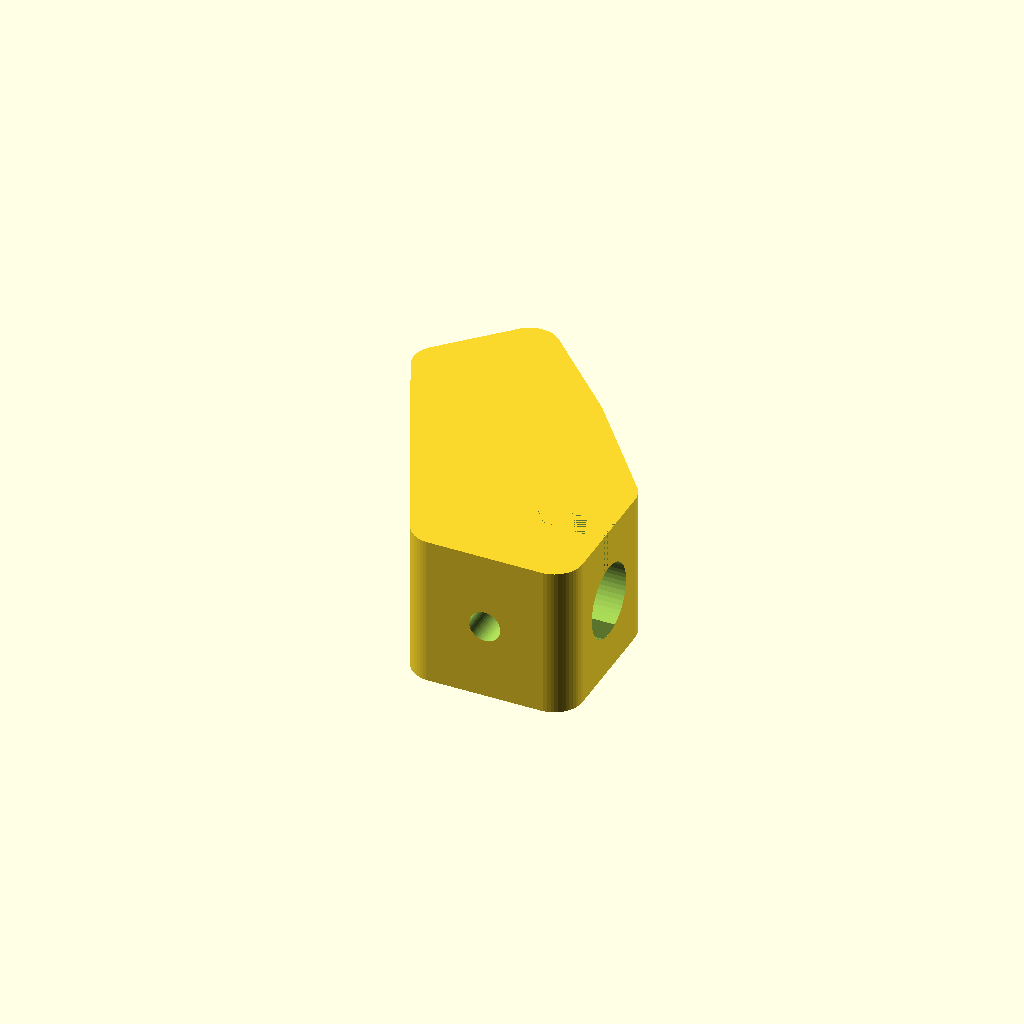
Cell 1: rendered with the file's own defaults.
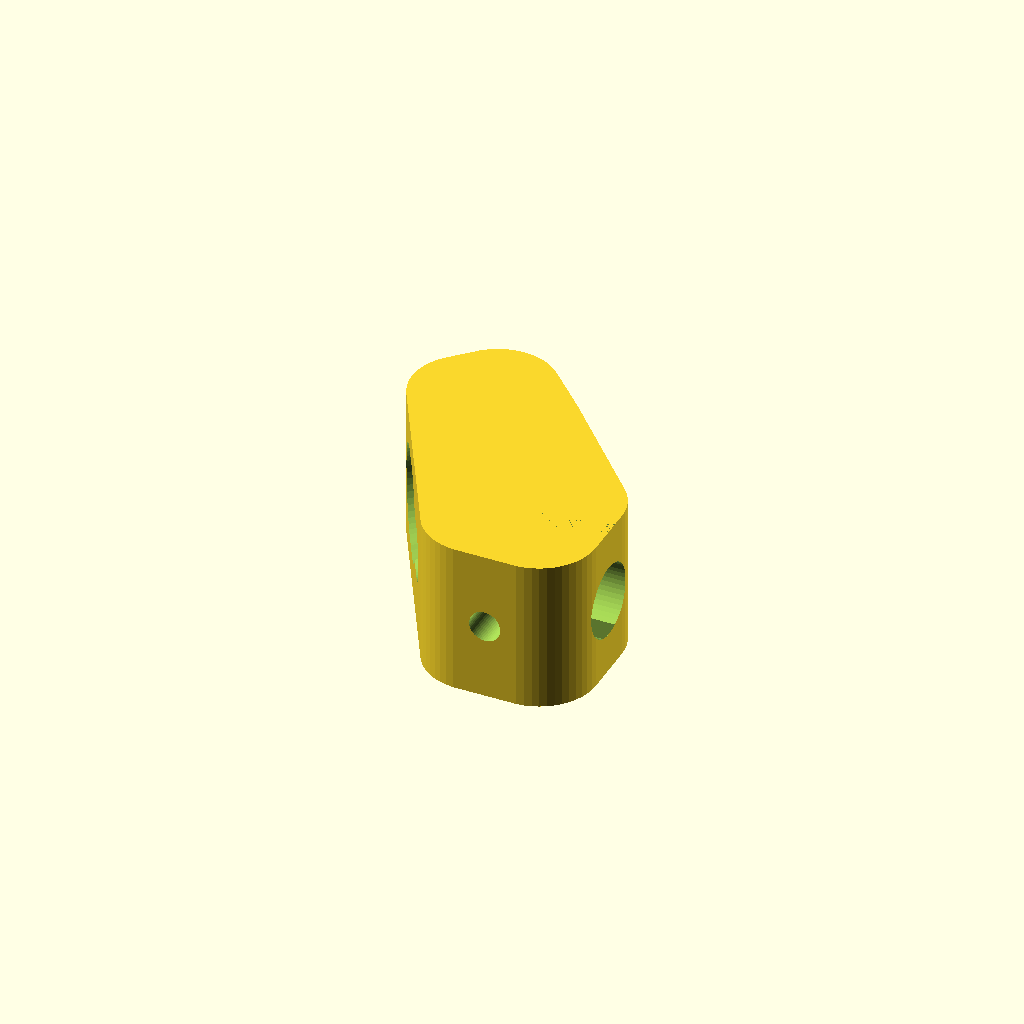
Cell 2: the same model with radius = 10.
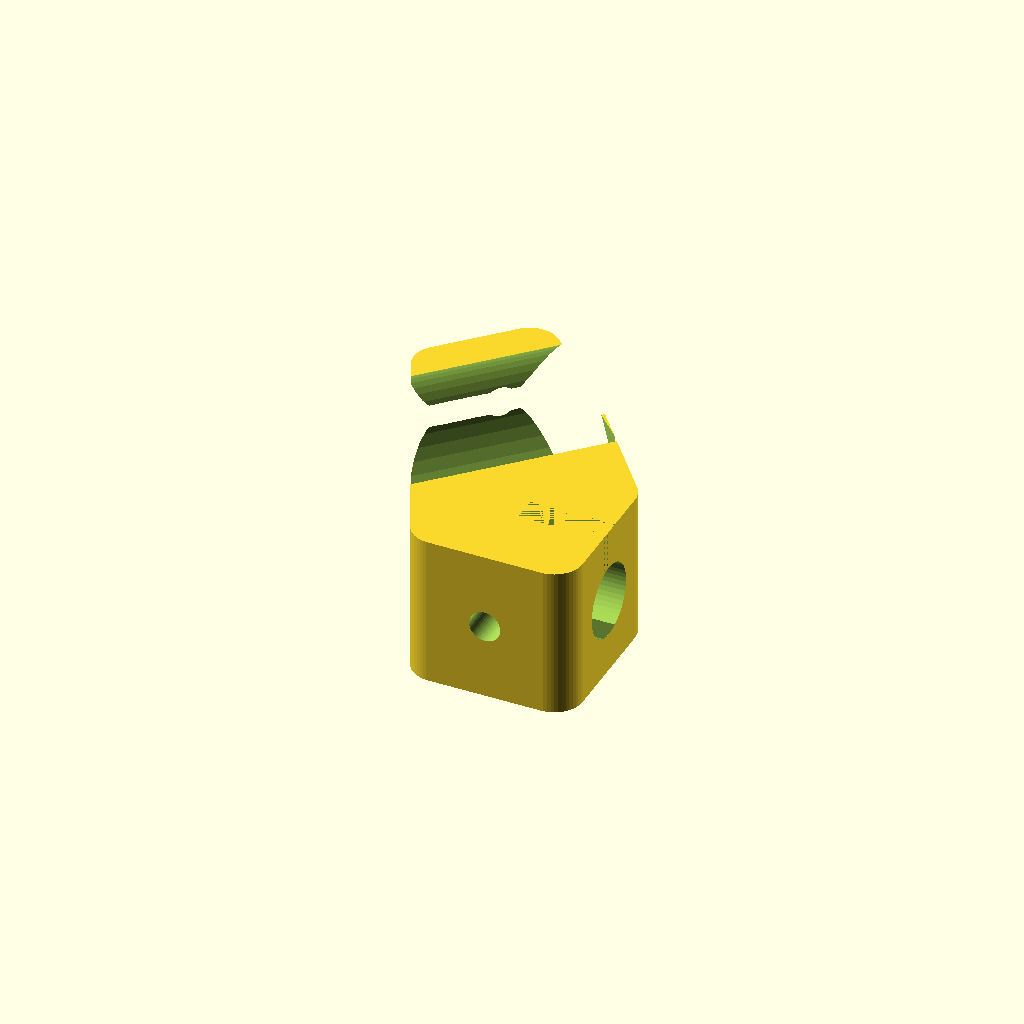
Cell 3: the same model with sharpie_hole_dia = 34.
One fixed orthographic camera (rotation 55°, 0°, 25°; colour scheme Cornfield) for every cell.
OpenSCAD source file inputs/thingiverse/thing-3139481/files/blowgun_sharpie_airbrush.scad:
set_screw_dia=5.5;
radius=5;
$fn=50;

sharpie_hole_dia=17; //sized for Sharpie fine tip on small end
sharpie_hole_length=23; //sized for Sharpie chisel tip on lg end
sharpie_hole_depth=26;
sharpie_cube_width=25;
sharpie_cube_length=30;
sharpie_cube_height=27;
sharpie_points=[[radius,radius,0],[sharpie_cube_width-radius,radius,0],[radius,sharpie_cube_length-radius],[sharpie_cube_width-radius,sharpie_cube_length-radius,0]];


blowgun_hole_dia_lg=13;
blowgun_hole_dia_sm=10;
blowgun_hole_depth=33;
blowgun_cube_width=30;
blowgun_cube_length=30;
blowgun_cube_height=27;
blowgun_notch_width=4.5;
blowgun_points=[[radius,radius,0],[blowgun_cube_width-radius,radius,0],[radius,blowgun_cube_length-radius],[blowgun_cube_width-radius,blowgun_cube_length-radius,0]];

sharpie_blowgun_angle=45;

difference(){
solid_part();
holes();
}

module solid_part(){
hull(){
//sharpie cube
translate([0,blowgun_cube_length-radius,0])
rotate([0,0,sharpie_blowgun_angle])
hull(){
for (a=[0:3])
translate(sharpie_points[a])
cylinder(r=radius,h=sharpie_cube_height);
}

//blowgun cube
hull(){
for (a=[0:3])
translate(blowgun_points[a])
cylinder(r=radius,h=blowgun_cube_height);
}
}
}

module holes(){
//sharpie holes
translate([-15,blowgun_cube_length-radius+cos(sharpie_blowgun_angle)*sharpie_cube_length/2-radius-2,sharpie_cube_height/2])
rotate([0,90,sharpie_blowgun_angle])
cylinder(d=sharpie_hole_dia,h=sharpie_cube_width+15);
translate([-15,blowgun_cube_length-radius+cos(sharpie_blowgun_angle)*sharpie_cube_length/2-radius-2+(sharpie_hole_length-sharpie_hole_dia),sharpie_cube_height/2])
rotate([0,90,sharpie_blowgun_angle])
cylinder(d=sharpie_hole_dia,h=sharpie_cube_width+15);

translate([sin(sharpie_blowgun_angle)*sharpie_cube_width/2,blowgun_cube_length-radius+15,sharpie_cube_height/2])
rotate([-90,0,sharpie_blowgun_angle])
cylinder(d=set_screw_dia,h=sharpie_cube_width/2+20);


//blowgun hole
translate([-10,blowgun_cube_length/2,blowgun_cube_height/2])
rotate([0,90,0])
cylinder(d=blowgun_hole_dia_sm,h=blowgun_cube_width/4+10);
translate([blowgun_cube_width/4,blowgun_cube_length/2,blowgun_cube_height/2])
rotate([0,90,0])
cylinder(d=blowgun_hole_dia_lg,h=blowgun_cube_width/2+10);

translate([blowgun_cube_width/2,-10,blowgun_cube_height/2])
rotate([-90,0,0])
cylinder(d=set_screw_dia,h=blowgun_cube_length/2+10);

//blowgun notch
translate([blowgun_cube_width/2,blowgun_cube_width/2-blowgun_notch_width/2,0])
cube([blowgun_cube_width/2,blowgun_notch_width,blowgun_cube_height]);
}
Parameter table extracted from the source (name, type, default, range or options):
set_screw_dia: number, default 5.5
radius: number, default 5
sharpie_hole_dia: number, default 17
sharpie_hole_length: number, default 23
sharpie_hole_depth: number, default 26
sharpie_cube_width: number, default 25
sharpie_cube_length: number, default 30
sharpie_cube_height: number, default 27
blowgun_hole_dia_lg: number, default 13
blowgun_hole_dia_sm: number, default 10
blowgun_hole_depth: number, default 33
blowgun_cube_width: number, default 30
blowgun_cube_length: number, default 30
blowgun_cube_height: number, default 27
blowgun_notch_width: number, default 4.5
sharpie_blowgun_angle: number, default 45
